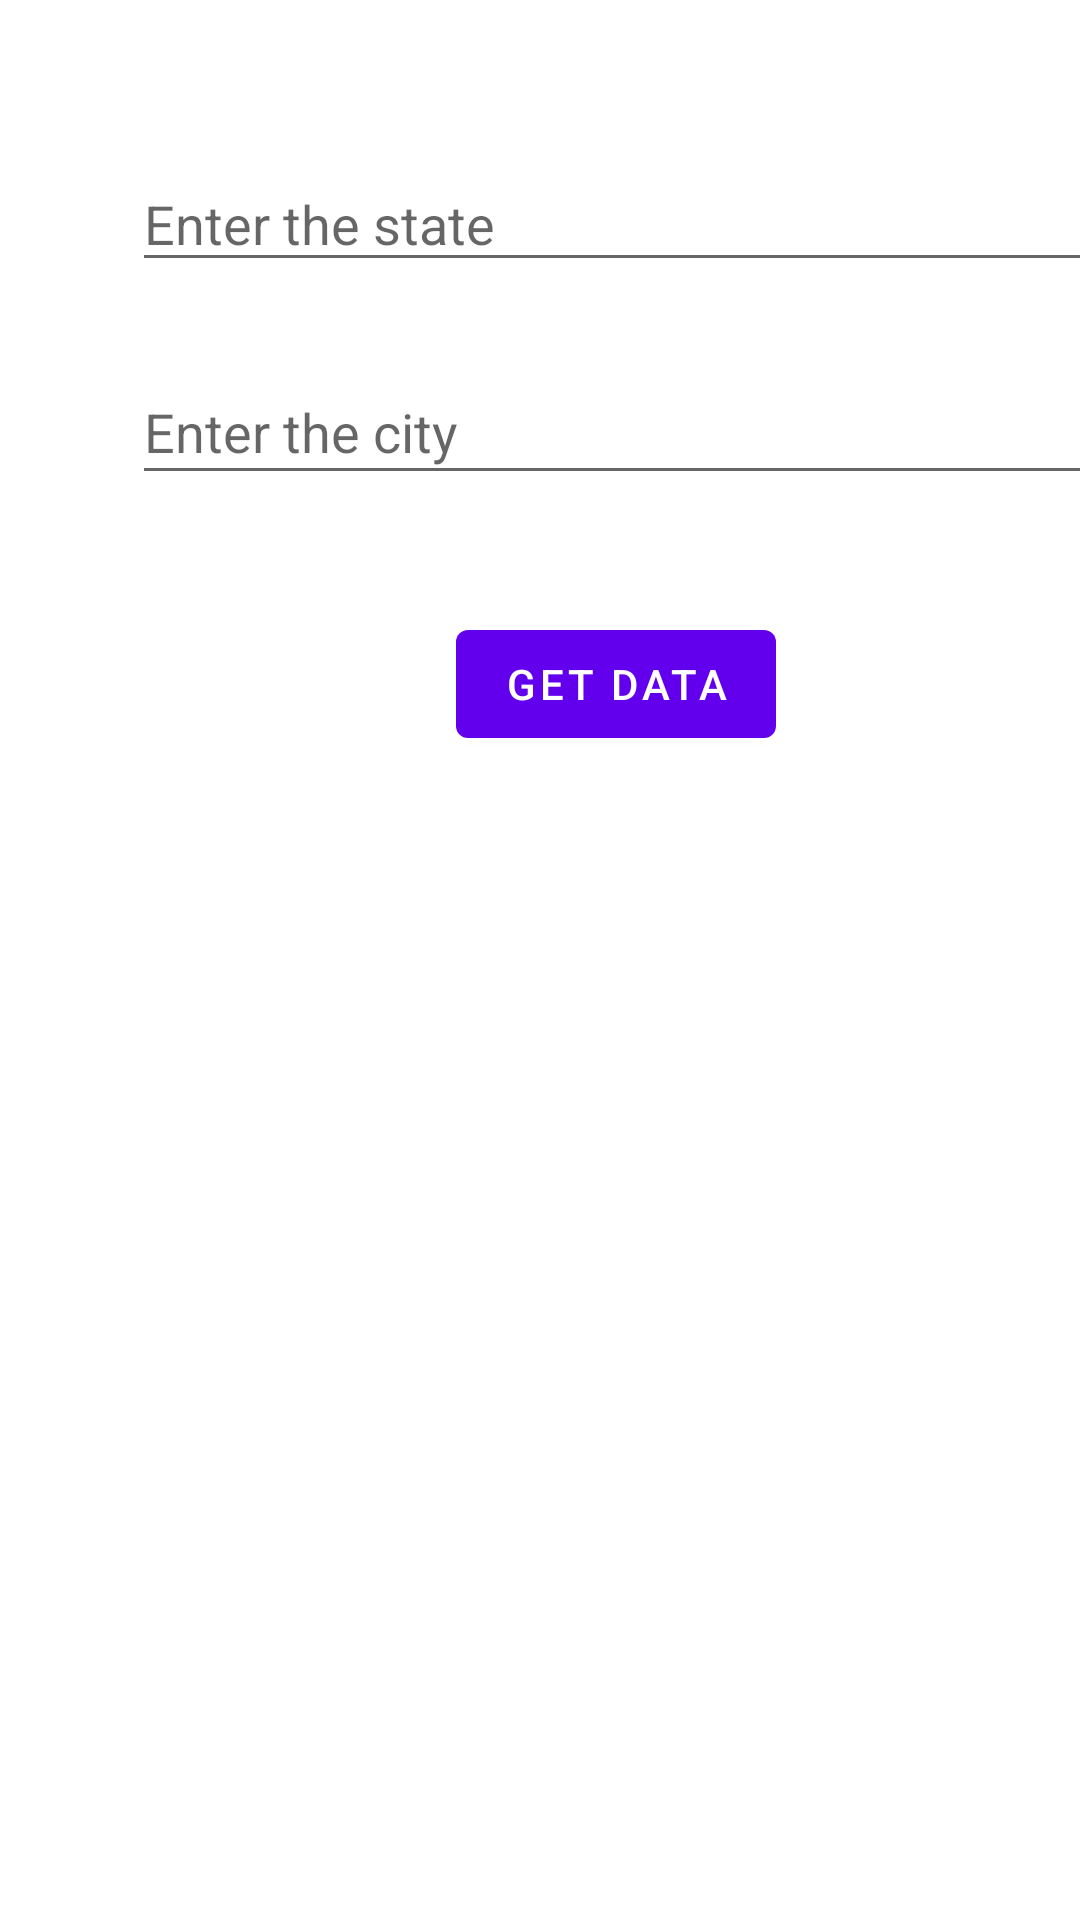

Android layout source for this screen:
<!-- AndroidManifest.xml: application theme Theme.Pantomime -->
<!-- res/layout/fragment_covid.xml -->
<?xml version="1.0" encoding="utf-8"?>
<androidx.constraintlayout.widget.ConstraintLayout xmlns:android="http://schemas.android.com/apk/res/android"
    xmlns:app="http://schemas.android.com/apk/res-auto"
    xmlns:tools="http://schemas.android.com/tools"
    android:id="@+id/frameLayout2"
    android:layout_width="match_parent"
    android:layout_height="match_parent"
    tools:context=".CovidFragment">

    <EditText
        android:id="@+id/city"
        android:layout_width="339dp"
        android:layout_height="45dp"
        android:layout_marginStart="44dp"
        android:layout_marginTop="120dp"
        android:ems="10"
        android:hint="@string/cityHint"
        android:inputType="textPersonName"
        app:layout_constraintStart_toStartOf="parent"
        app:layout_constraintTop_toTopOf="parent" />

    <EditText
        android:id="@+id/state"
        android:layout_width="340dp"
        android:layout_height="42dp"
        android:layout_marginStart="44dp"
        android:layout_marginTop="52dp"
        android:ems="10"
        android:focusedByDefault="true"
        android:hint="@string/stateHint"
        android:inputType="textPersonName"
        app:layout_constraintStart_toStartOf="parent"
        app:layout_constraintTop_toTopOf="parent" />

    <Button
        android:id="@+id/button"
        android:layout_width="wrap_content"
        android:layout_height="wrap_content"
        android:layout_marginStart="152dp"
        android:layout_marginTop="204dp"
        android:text="Get Data"
        app:layout_constraintStart_toStartOf="parent"
        app:layout_constraintTop_toTopOf="parent" />

    <ScrollView
        android:layout_width="403dp"
        android:layout_height="438dp"
        android:layout_marginTop="288dp"
        android:layout_marginEnd="4dp"
        app:layout_constraintEnd_toEndOf="parent"
        app:layout_constraintTop_toTopOf="parent">

        <TextView
            android:id="@+id/covidData"
            android:layout_width="match_parent"
            android:layout_height="wrap_content"
            android:textAlignment="center"
            android:textAppearance="@style/TextAppearance.AppCompat.Body2" />
    </ScrollView>

</androidx.constraintlayout.widget.ConstraintLayout>
<!-- resources referenced by this layout -->
<resources>
  <string name="cityHint">Enter the city</string>
  <string name="stateHint">Enter the state</string>
  <style name="Theme.Pantomime" parent="Theme.MaterialComponents.DayNight.DarkActionBar">
          
          <item name="colorPrimary">@color/purple_500</item>
          <item name="colorPrimaryVariant">@color/purple_700</item>
          <item name="colorOnPrimary">@color/white</item>
          
          <item name="colorSecondary">@color/teal_200</item>
          <item name="colorSecondaryVariant">@color/teal_700</item>
          <item name="colorOnSecondary">@color/black</item>
          
          <item name="android:statusBarColor" tools:targetApi="l">?attr/colorPrimaryVariant</item>
          
      </style>
  <!-- not gathered from this repository: default colours our renderer supplied (Android Studio template values) -->
  <color name="purple_500">#FF6200EE</color>
  <color name="purple_700">#FF3700B3</color>
  <color name="teal_200">#FF03DAC5</color>
  <color name="teal_700">#FF018786</color>
  <color name="black">#FF000000</color>
  <color name="white">#FFFFFFFF</color>
</resources>
